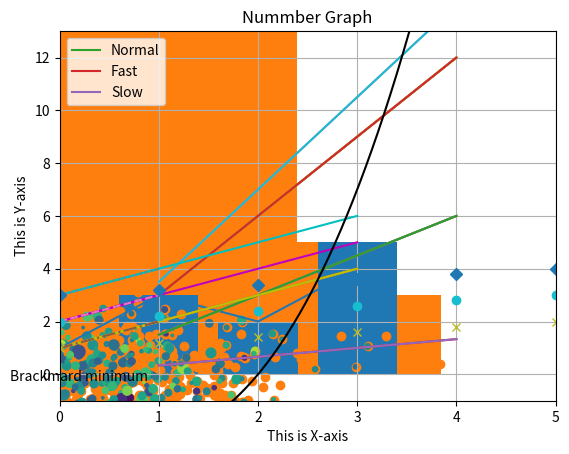

Python code for this plot:
# -*- coding: utf-8 -*-
"""
Created on Fri May 12 15:02:12 2023

[redacted]
"""
#single line plot
import matplotlib.pyplot as plt
plt.plot([1,3,2,4])
plt.show()
#multiline plot
x=range(1,5)
plt.plot(x,[i*1.5 for i in x])
plt.grid(True)
plt.plot(x,[i*3.0 for i in x])
plt.grid(True)
plt.plot(x,[i/3.0 for i in x])
plt.grid(True)
plt.show()
#############################################
#Grid ,axes and labels
import numpy as np
x=np.arange(1,5)
plt.plot(x,x*1.5,x,x*3.0,x,x*3.5)
plt.grid(True)
plt.show()
#############################################
#Handling axes
x=np.arange(1,5)
plt.plot(x,x*1.5,x,x*3.0,x,x*3.5)
plt.axis()#show current valueslimit
plt.axis([0,5,-1,13])
#[xminn,xmax,yminn,ymax]
plt.show()

##############################################
#adding labels
plt.plot([1,2,3,4])
plt.xlabel("This is X-axis")
plt.ylabel("This is Y-axis")
plt.show()
##############################################
#Adding Title
plt.plot([1,2,3,4])
plt.title("Nummber Graph")
plt.show()
##############################################
#Adding legend
x=np.arange(1,5)
plt.plot(x,x*1.5,label='Normal')
plt.plot(x,x*3.0,label='Fast')
plt.plot(x,x/3,label='Slow')
plt.legend()
plt.show()
##############################################
#Control colors
y=np.arange(1,5)
plt.plot(y,'y')
plt.plot(y+1,'m')
plt.plot(y+2,'c')
plt.show()
#############################################
#Specifying style in multiline plots
y=np.arange(1,3)
plt.plot(y,'y',y+1,'m',y+2,'c')
plt.show()
#control line style
y=np.arange(1,3)
plt.plot(y,'-.',y+1,'--',y+2,':')
plt.show()
#control markers style
y=np.arange(1,3,0.2)
plt.plot(y,'x',y+1,'o',y+2,'D')
plt.show()
#Histogram charts
y=np.random.randn(1000)
plt.hist(y)
plt.show()
#################################################
#bar graph/univariable analysis
plt.bar([1,2,3],[3,2,5])
plt.show()
################################################
#Scatter plots
#Bivariate analysis
x=np.random.randn(1000)
y=np.random.randn(1000)
plt.scatter(x,y)
plt.show()
##############################################
#Giving size AND colour
size=25*np.random.randn(1000)
colors=np.random.randn(1000)
plt.scatter(x,y,s=size,c=colors)
plt.show()
###############################################
#Adding text
x=np.linspace(-4,4,1024)#graph limit(Co-oradinate limit)
y=.25*(x+4.)*(x+1.)*(x-2.)
plt.text(-0.5,-0.25,'Brackmard minimum')
plt.plot(x,y,c='k')
plt.show()
##################################################












































